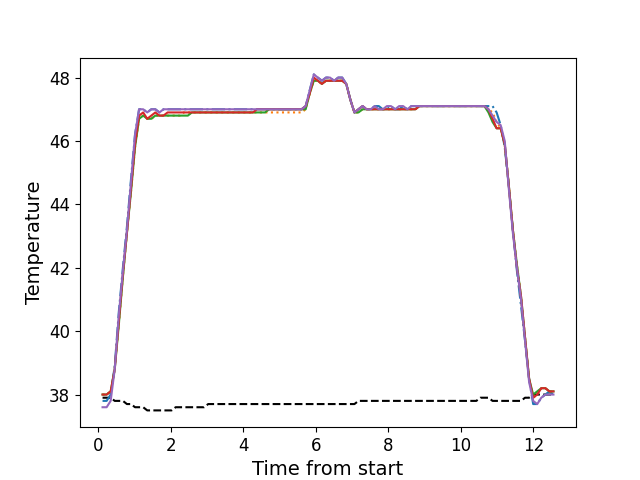

Source data for this figure (header and first rows):
, times, neutral, z1, z2, z3, z4, z5
0, 0.114, 37.9, 37.8, 38.0, 38.0, 38.0, 37.6
1, 0.227, 37.9, 37.8, 38.0, 38.0, 38.0, 37.6
2, 0.338, 37.9, 38.0, 38.1, 38.1, 38.1, 37.8
3, 0.4501, 37.8, 38.9, 38.8, 38.8, 38.8, 38.8
4, 0.5621, 37.8, 40.6, 40.2, 40.2, 40.3, 40.5
5, 0.6751, 37.8, 42.0, 41.7, 41.7, 41.8, 41.9
6, 0.7866, 37.7, 43.3, 43.1, 43.1, 43.1, 43.2
7, 0.8989, 37.7, 44.8, 44.4, 44.4, 44.5, 44.7
8, 1.01, 37.6, 46.2, 45.8, 45.8, 45.9, 46.2
9, 1.122, 37.6, 47.0, 46.7, 46.7, 46.8, 47.0
10, 1.235, 37.6, 47.0, 46.8, 46.8, 46.9, 47.0
11, 1.347, 37.5, 46.9, 46.7, 46.7, 46.7, 46.9
12, 1.459, 37.5, 47.0, 46.7, 46.7, 46.8, 47.0
13, 1.571, 37.5, 47.0, 46.8, 46.8, 46.9, 47.0
14, 1.683, 37.5, 46.9, 46.8, 46.8, 46.8, 46.9
15, 1.795, 37.5, 47.0, 46.8, 46.8, 46.8, 47.0
16, 1.908, 37.5, 47.0, 46.8, 46.8, 46.9, 47.0
17, 2.019, 37.5, 47.0, 46.8, 46.8, 46.9, 47.0
18, 2.13, 37.6, 47.0, 46.8, 46.8, 46.9, 47.0
19, 2.243, 37.6, 47.0, 46.8, 46.8, 46.9, 47.0
20, 2.355, 37.6, 47.0, 46.9, 46.8, 46.9, 47.0
21, 2.467, 37.6, 47.0, 46.9, 46.8, 46.9, 47.0
22, 2.579, 37.6, 47.0, 46.9, 46.9, 46.9, 47.0
23, 2.691, 37.6, 47.0, 46.9, 46.9, 46.9, 47.0
24, 2.804, 37.6, 47.0, 46.9, 46.9, 46.9, 47.0
25, 2.916, 37.6, 47.0, 46.9, 46.9, 46.9, 47.0
26, 3.028, 37.7, 47.0, 46.9, 46.9, 46.9, 47.0
27, 3.14, 37.7, 47.0, 46.9, 46.9, 46.9, 47.0
28, 3.252, 37.7, 47.0, 46.9, 46.9, 46.9, 47.0
29, 3.363, 37.7, 47.0, 46.9, 46.9, 46.9, 47.0
30, 3.475, 37.7, 47.0, 46.9, 46.9, 46.9, 47.0
31, 3.587, 37.7, 47.0, 46.9, 46.9, 46.9, 47.0
32, 3.701, 37.7, 47.0, 46.9, 46.9, 46.9, 47.0
33, 3.812, 37.7, 47.0, 46.9, 46.9, 46.9, 47.0
34, 3.924, 37.7, 47.0, 46.9, 46.9, 46.9, 47.0
35, 4.036, 37.7, 47.0, 46.9, 46.9, 46.9, 47.0
36, 4.148, 37.7, 47.0, 46.9, 46.9, 46.9, 47.0
37, 4.26, 37.7, 47.0, 46.9, 46.9, 46.9, 47.0
38, 4.373, 37.7, 47.0, 46.9, 46.9, 47.0, 47.0
39, 4.485, 37.7, 47.0, 46.9, 46.9, 47.0, 47.0
40, 4.596, 37.7, 47.0, 46.9, 46.9, 47.0, 47.0
41, 4.709, 37.7, 47.0, 46.9, 47.0, 47.0, 47.0
42, 4.821, 37.7, 47.0, 46.9, 47.0, 47.0, 47.0
43, 4.933, 37.7, 47.0, 46.9, 47.0, 47.0, 47.0
44, 5.045, 37.7, 47.0, 46.9, 47.0, 47.0, 47.0
45, 5.156, 37.7, 47.0, 46.9, 47.0, 47.0, 47.0
46, 5.269, 37.7, 47.0, 46.9, 47.0, 47.0, 47.0
47, 5.381, 37.7, 47.0, 46.9, 47.0, 47.0, 47.0
48, 5.493, 37.7, 47.0, 46.9, 47.0, 47.0, 47.0
49, 5.605, 37.7, 47.0, 46.9, 47.0, 47.0, 47.0
50, 5.717, 37.7, 47.1, 47.0, 47.0, 47.1, 47.1
51, 5.829, 37.7, 47.6, 47.5, 47.5, 47.5, 47.6
52, 5.942, 37.7, 48.1, 47.9, 47.9, 48.0, 48.1
53, 6.053, 37.7, 48.0, 47.9, 47.9, 47.9, 48.0
54, 6.165, 37.7, 47.9, 47.8, 47.8, 47.8, 47.9
55, 6.277, 37.7, 48.0, 47.9, 47.9, 47.9, 48.0
56, 6.389, 37.7, 48.0, 47.9, 47.9, 47.9, 48.0
57, 6.501, 37.7, 47.9, 47.9, 47.9, 47.9, 47.9
58, 6.613, 37.7, 48.0, 47.9, 47.9, 47.9, 48.0
59, 6.725, 37.7, 48.0, 47.9, 47.9, 47.9, 48.0
... 52 more rows
